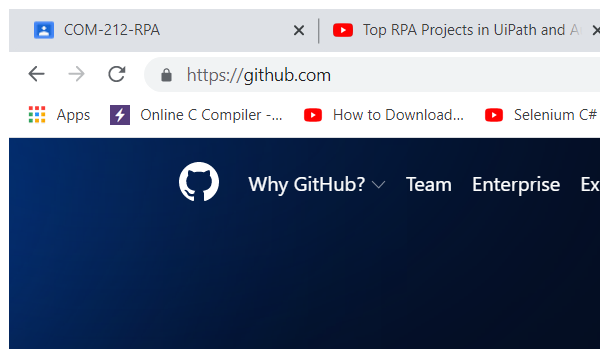
Workflow: main1

Step 1: Attach Browser 'chrome.exe GitHub:' in window 'GitHub: Where the world builds software · GitHub' (chrome.exe)

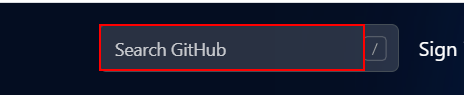
Step 2: Set Text 'INPUT' on the text box 'q'

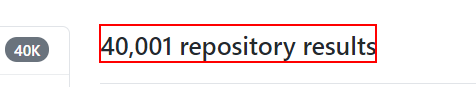
Step 3: get-text from the heading in window 'Search · Travis · GitHub' (chrome.exe)
